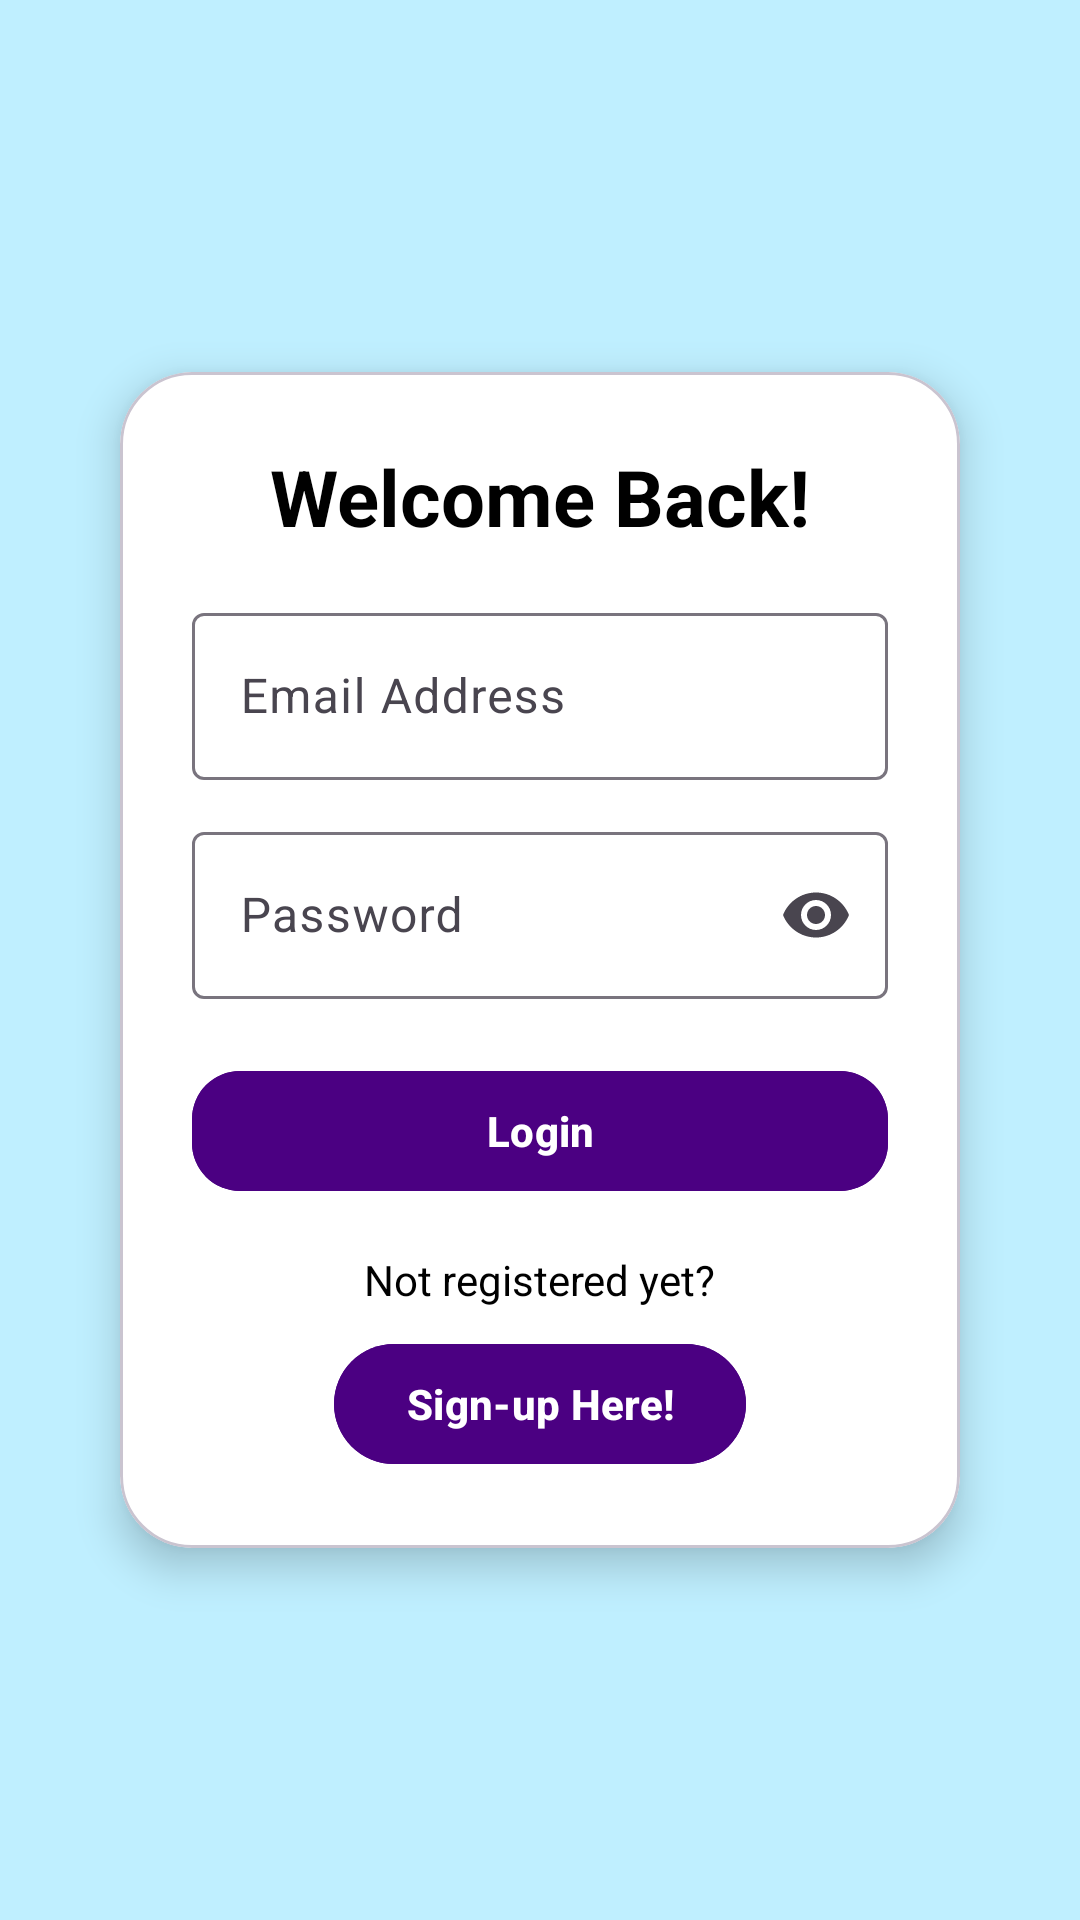

Here is an Android app screen rendered from its layout file. Give the layout XML and the strings, colors and styles it references.
<!-- AndroidManifest.xml: application theme Theme.RecipeConnect -->
<!-- res/layout/fragment_login.xml -->
<?xml version="1.0" encoding="utf-8"?>
<androidx.constraintlayout.widget.ConstraintLayout
    xmlns:android="http://schemas.android.com/apk/res/android"
    xmlns:app="http://schemas.android.com/apk/res-auto"
    android:id="@+id/loginRoot"
    android:layout_width="match_parent"
    android:layout_height="match_parent"
    android:background="@color/light_blue"
    android:padding="24dp">

    
    <com.google.android.material.card.MaterialCardView
        android:id="@+id/loginCard"
        android:layout_width="0dp"
        android:layout_height="wrap_content"
        android:layout_margin="16dp"
        app:cardCornerRadius="24dp"
        app:cardElevation="8dp"
        app:cardBackgroundColor="@android:color/white"
        app:layout_constraintTop_toTopOf="parent"
        app:layout_constraintBottom_toBottomOf="parent"
        app:layout_constraintStart_toStartOf="parent"
        app:layout_constraintEnd_toEndOf="parent">

    <LinearLayout
            android:layout_width="match_parent"
            android:layout_height="wrap_content"
            android:orientation="vertical"
            android:padding="24dp"
            android:gravity="center_horizontal">

            
            <TextView
                android:id="@+id/titleTextView"
                android:layout_width="wrap_content"
                android:layout_height="wrap_content"
                android:text="Welcome Back!"
                android:textSize="26sp"
                android:textStyle="bold"
                android:textColor="@color/black"
                android:layout_marginBottom="16dp"/>

            
            <com.google.android.material.textfield.TextInputLayout
                android:layout_width="match_parent"
                android:layout_height="wrap_content"
                android:hint="Email Address"
                android:layout_marginBottom="12dp">
                <com.google.android.material.textfield.TextInputEditText
                    android:id="@+id/emailEditText"
                    android:layout_width="match_parent"
                    android:layout_height="wrap_content"
                    android:inputType="textEmailAddress"/>
            </com.google.android.material.textfield.TextInputLayout>

            
            <com.google.android.material.textfield.TextInputLayout
                android:layout_width="match_parent"
                android:layout_height="wrap_content"
                android:hint="Password"
                android:layout_marginBottom="20dp"
                app:endIconMode="password_toggle">
                <com.google.android.material.textfield.TextInputEditText
                    android:id="@+id/passwordEditText"
                    android:layout_width="match_parent"
                    android:layout_height="wrap_content"
                    android:inputType="textPassword"/>
            </com.google.android.material.textfield.TextInputLayout>

            
            <com.google.android.material.button.MaterialButton
                android:id="@+id/loginButton"
                android:layout_width="match_parent"
                android:layout_height="wrap_content"
                android:text="Login"
                android:textStyle="bold"
                android:textColor="@android:color/white"
                android:backgroundTint="@color/purple_700"
                app:cornerRadius="16dp"
                android:layout_marginBottom="16dp"/>

            
            <TextView
                android:layout_width="wrap_content"
                android:layout_height="wrap_content"
                android:text="Not registered yet?"
                android:textColor="@color/black"
                android:textSize="14sp"
                android:layout_marginBottom="8dp"/>

            
            <com.google.android.material.button.MaterialButton
                android:id="@+id/signupButton"
                android:layout_width="wrap_content"
                android:layout_height="wrap_content"
                android:text="Sign-up Here!"
                android:textColor="@android:color/white"
                android:textStyle="bold"
                android:backgroundTint="@color/purple_700"
                app:cornerRadius="20dp"/>
        </LinearLayout>
    </com.google.android.material.card.MaterialCardView>

    
    <ProgressBar
        android:id="@+id/loginProgressBar"
        android:layout_width="64dp"
        android:layout_height="64dp"
        android:visibility="gone"
        android:layout_marginTop="16dp"
        app:layout_constraintTop_toTopOf="parent"
        app:layout_constraintBottom_toBottomOf="parent"
        app:layout_constraintStart_toStartOf="parent"
        app:layout_constraintEnd_toEndOf="parent"
        style="?android:attr/progressBarStyleLarge"/>
</androidx.constraintlayout.widget.ConstraintLayout>
<!-- resources referenced by this layout -->
<resources>
  <color name="black">#000000</color>
  <color name="light_blue">#BFEFFF</color>
  <color name="purple_700">#4B0082</color>
  <style name="Theme.RecipeConnect" parent="Base.Theme.RecipeConnect" />
  <style name="Base.Theme.RecipeConnect" parent="Theme.Material3.DayNight.NoActionBar">
          
          
      </style>
</resources>
